Image classification data set "dataset" (hongpei26/fruit-DL on GitHub). Class labels (4): aphid pest, leaf miner pest, scale insect pest, thrips pest.

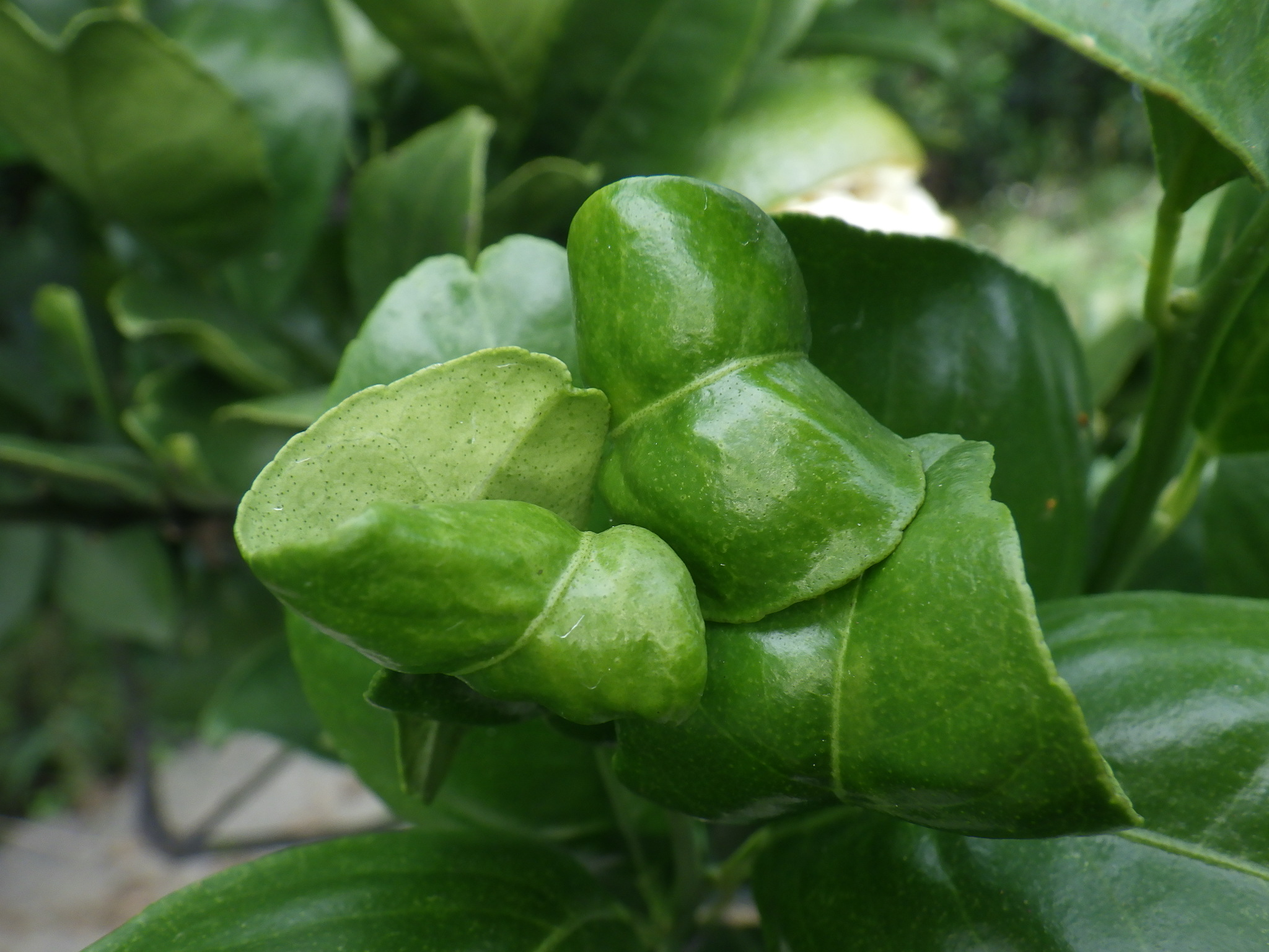
Label: aphid pest

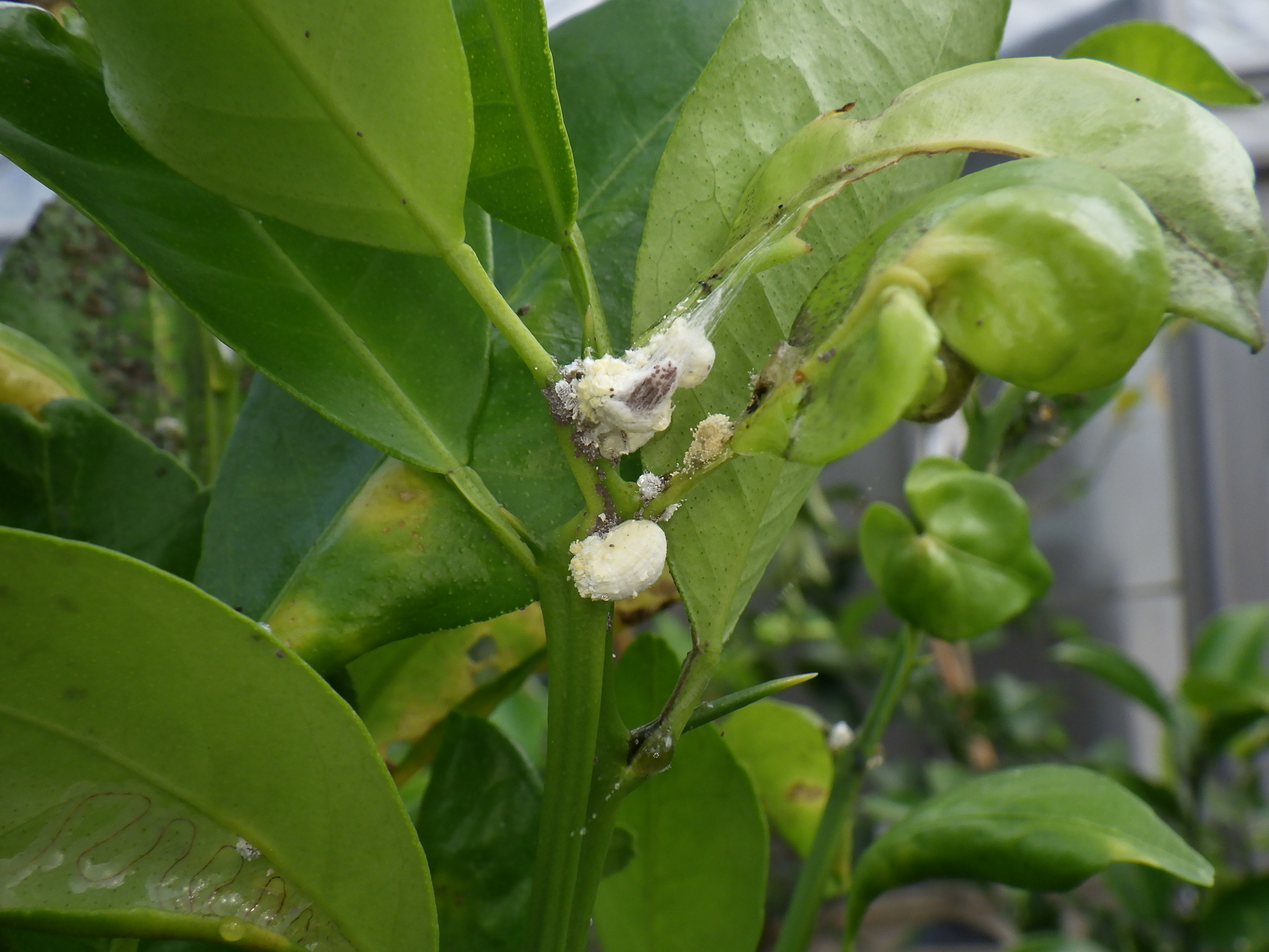
Label: scale insect pest

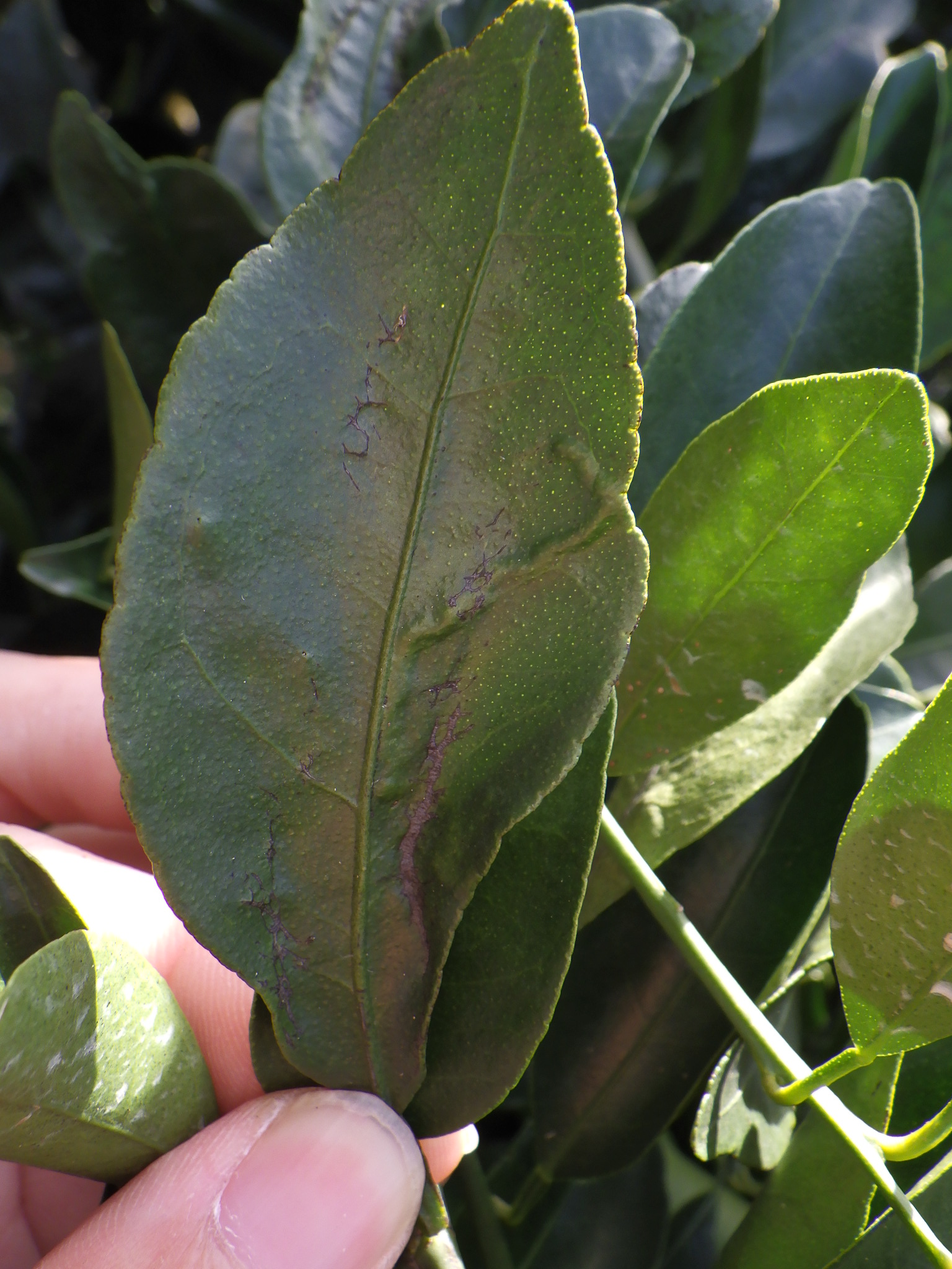
Label: thrips pest

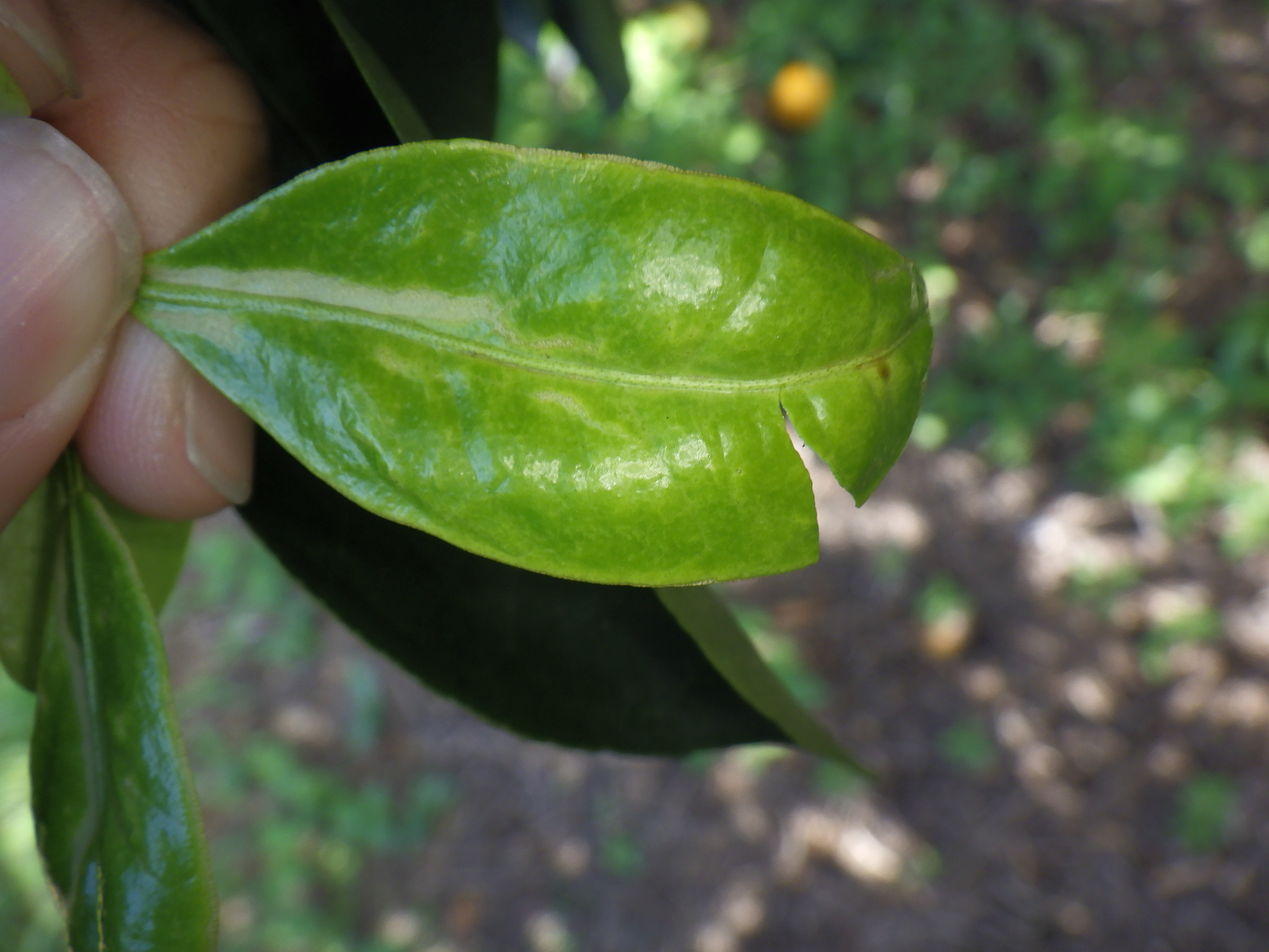
Label: thrips pest

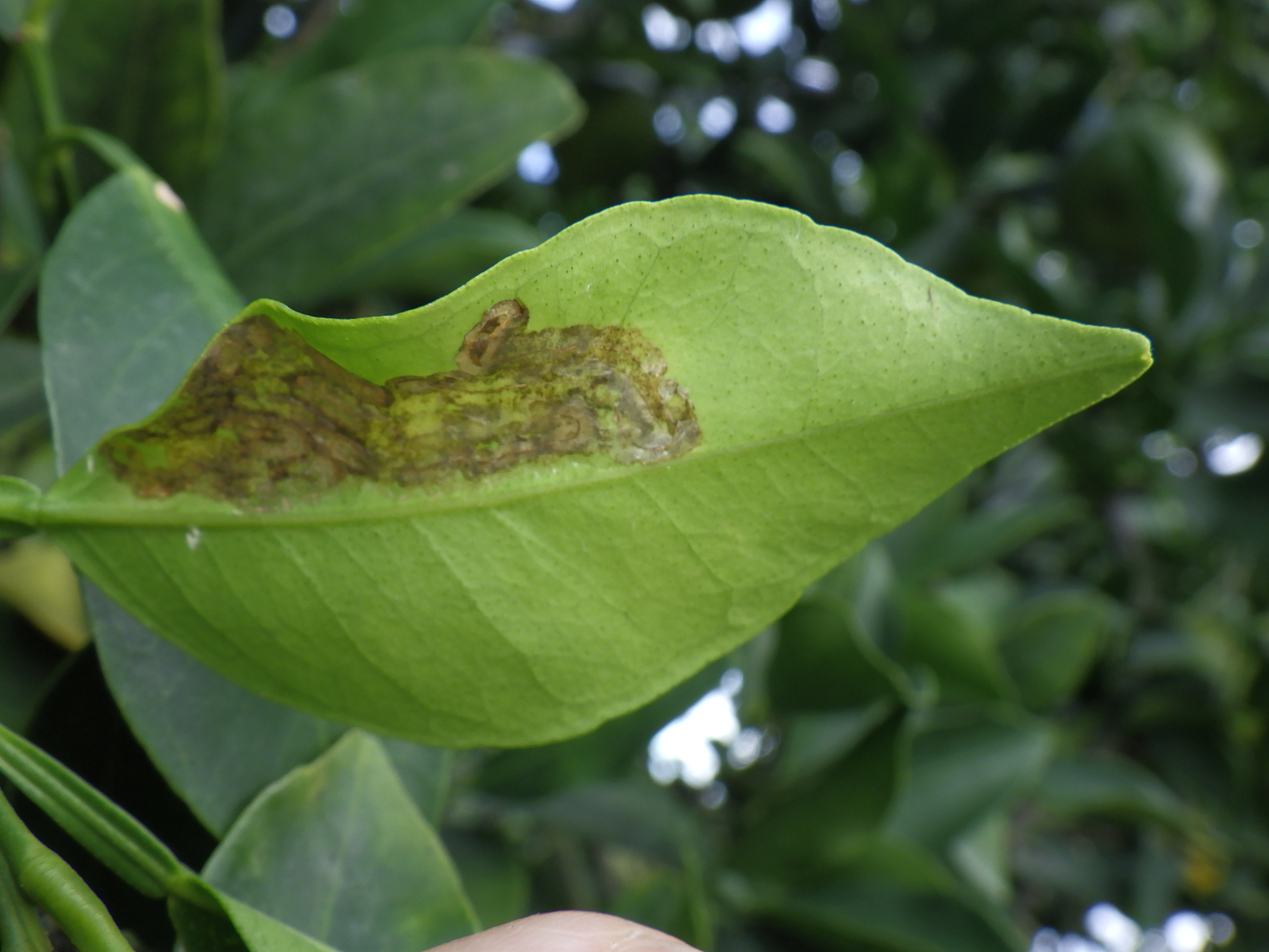
Label: leaf miner pest

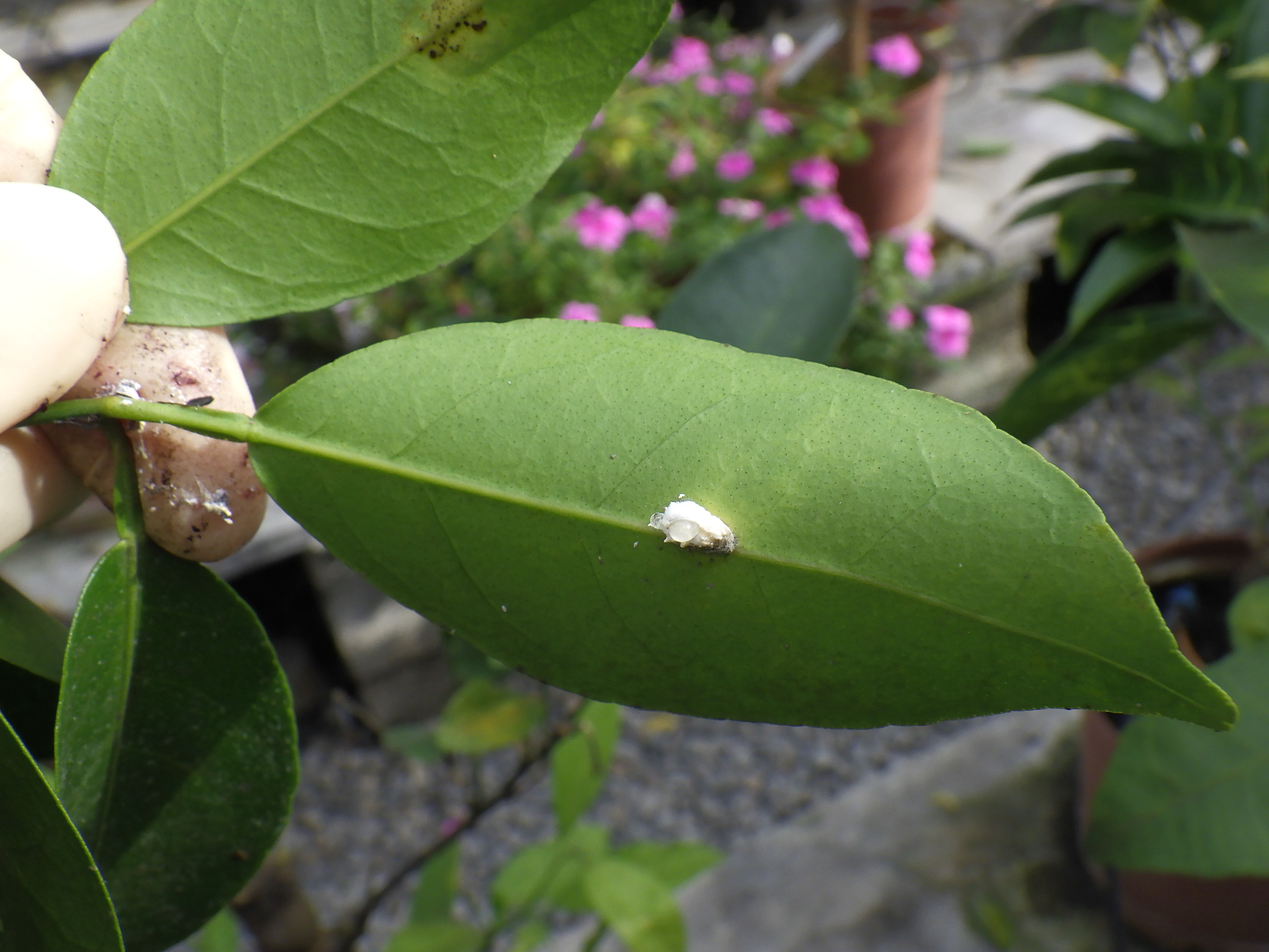
Label: scale insect pest
